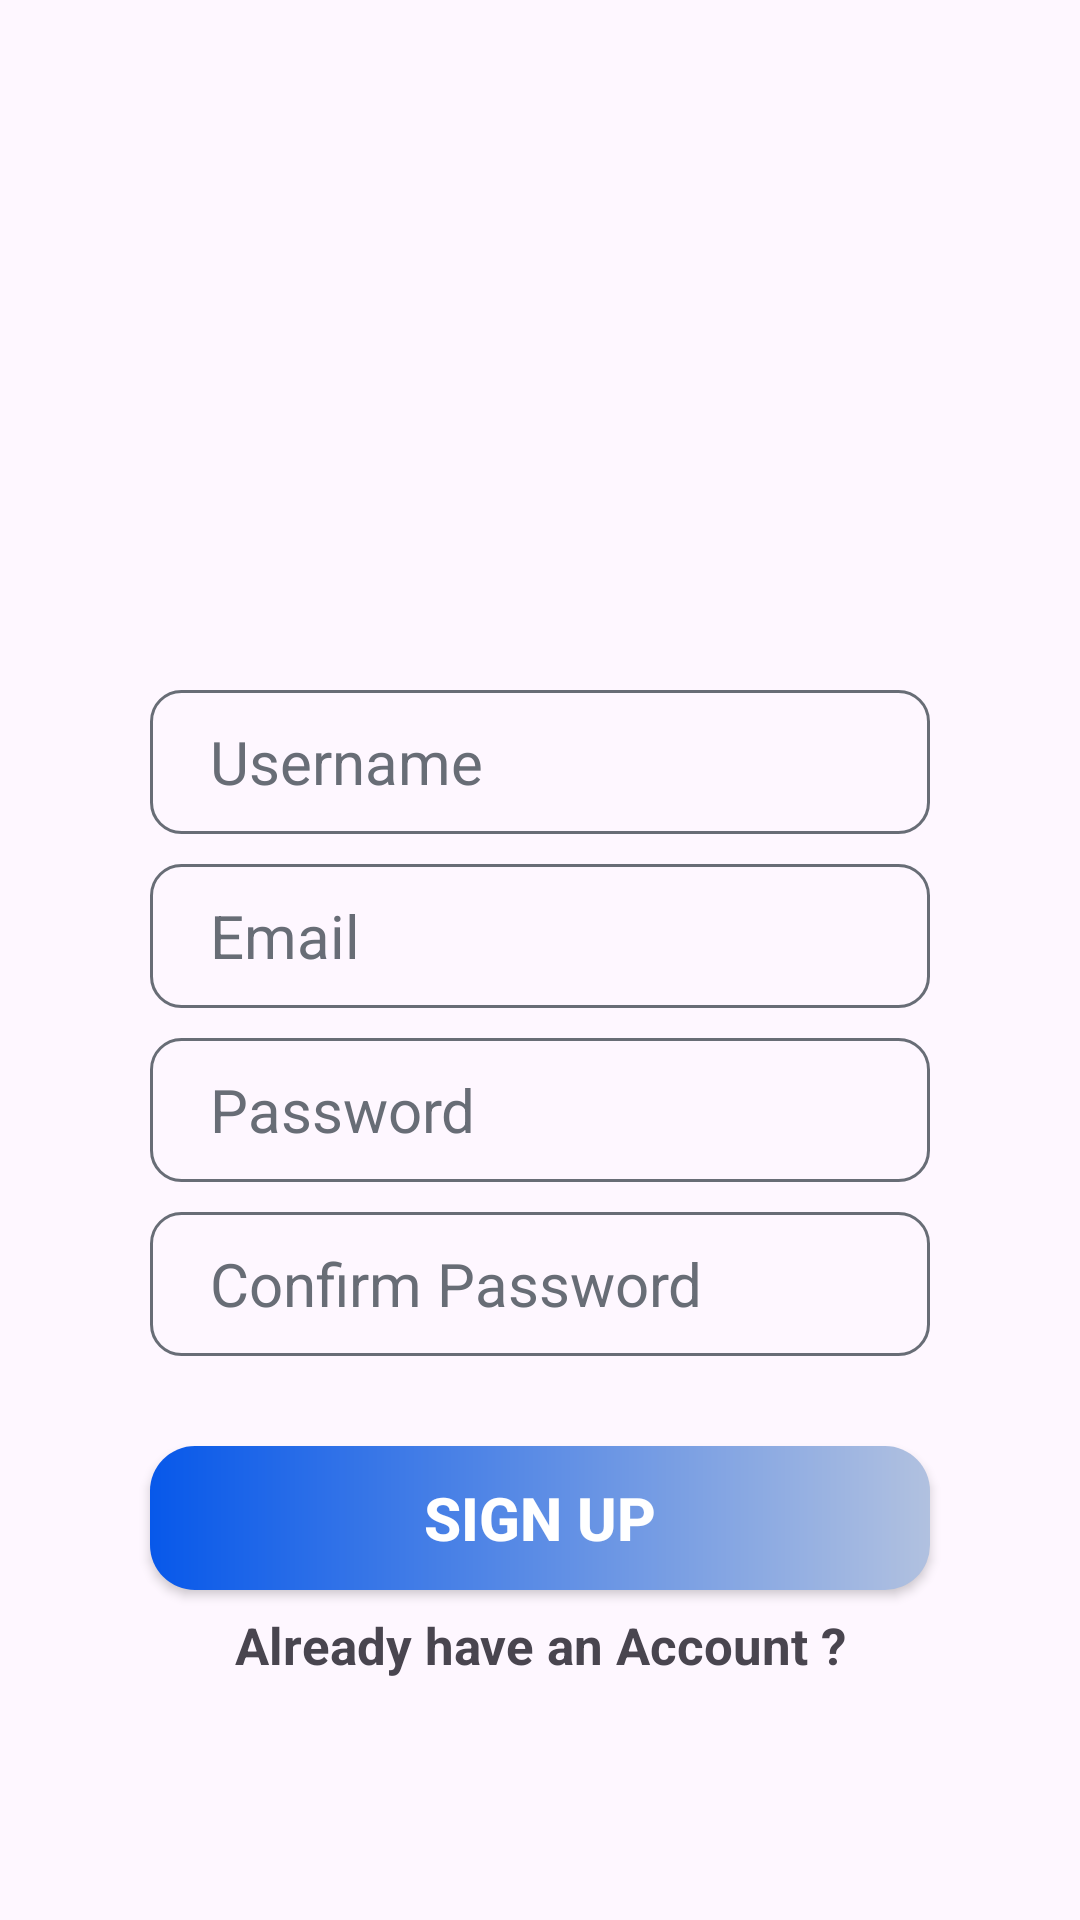

Produce the Android XML layout that renders to this screen, including the resource entries it uses.
<!-- AndroidManifest.xml: application theme Theme.SignUpWithFirebaseApp -->
<!-- res/layout/activity_sign_up.xml -->
<?xml version="1.0" encoding="utf-8"?>
<androidx.constraintlayout.widget.ConstraintLayout xmlns:android="http://schemas.android.com/apk/res/android"
    xmlns:app="http://schemas.android.com/apk/res-auto"
    xmlns:tools="http://schemas.android.com/tools"
    android:id="@+id/main"
    android:layout_width="match_parent"
    android:background="@drawable/background_signup_screen"
    android:layout_height="match_parent"
    tools:context=".SignUpActivity">

    <ImageView
        android:id="@+id/imageView2"
        android:layout_width="80dp"
        android:layout_height="80dp"
        app:srcCompat="@drawable/user"
        tools:layout_editor_absoluteX="164dp"
        tools:layout_editor_absoluteY="96dp"
        app:layout_constraintTop_toTopOf="parent"
        app:layout_constraintStart_toStartOf="parent"
        app:layout_constraintEnd_toEndOf="parent"
        android:layout_marginTop="100dp"/>



    <EditText
        android:id="@+id/etName"
        android:layout_width="0dp"
        android:layout_height="wrap_content"
        android:hint="Username"
        android:layout_marginStart="50dp"
        android:layout_marginEnd="50dp"
        android:minHeight="48dp"
        android:textSize="20sp"
        android:layout_marginTop="50dp"
        android:focusable="true"
        android:background="@drawable/edit_text_shape"
        android:textColorHint="@color/grey"
        app:layout_constraintStart_toStartOf="parent"
        app:layout_constraintEnd_toEndOf="parent"
        app:layout_constraintTop_toBottomOf="@id/imageView2"/>
    <EditText
        android:id="@+id/etEmail"
        android:layout_width="0dp"
        android:layout_height="wrap_content"
        android:hint="Email"
        android:inputType="textEmailAddress"
        android:textSize="20sp"
        android:focusable="true"
        android:layout_marginTop="10dp"
        android:layout_marginStart="50dp"
        android:layout_marginEnd="50dp"
        android:minHeight="48dp"
        android:textColorHint="@color/grey"
        android:background="@drawable/edit_text_shape"
        app:layout_constraintStart_toStartOf="parent"
        app:layout_constraintEnd_toEndOf="parent"
        app:layout_constraintTop_toBottomOf="@id/etName"/>
    <EditText
        android:id="@+id/etPassword"
        android:layout_width="0dp"
        android:layout_height="wrap_content"
        android:hint="Password"
        android:minHeight="48dp"
        android:inputType="textPassword"
        android:textSize="20sp"
        android:layout_marginStart="50dp"
        android:layout_marginEnd="50dp"
        android:focusable="true"
        android:layout_marginTop="10dp"
        android:textColorHint="@color/grey"
        android:background="@drawable/edit_text_shape"
        app:layout_constraintStart_toStartOf="parent"
        app:layout_constraintEnd_toEndOf="parent"
        app:layout_constraintTop_toBottomOf="@id/etEmail"/>
    <EditText
        android:id="@+id/etConfirmPassword"
        android:layout_width="0dp"
        android:minHeight="48dp"
        android:background="@drawable/edit_text_shape"
        android:layout_height="wrap_content"
        android:hint="Confirm Password"
        android:inputType="textPassword"
        android:layout_marginStart="50dp"
        android:layout_marginEnd="50dp"
        android:layout_marginTop="10dp"
        android:textSize="20sp"
        android:focusable="true"
        android:textColorHint="@color/grey"
        app:layout_constraintStart_toStartOf="parent"
        app:layout_constraintEnd_toEndOf="parent"
        app:layout_constraintTop_toBottomOf="@id/etPassword"/>

    <androidx.appcompat.widget.AppCompatButton
        android:id="@+id/btnSignUp"
        android:layout_width="0dp"
        android:layout_height="wrap_content"
        android:layout_marginTop="30dp"
        android:text="Sign Up"
        android:textColor="@color/white"
        android:textStyle="bold"
        android:shadowRadius="20"
        android:elevation="8dp"
        android:textSize="20dp"
        android:background="@drawable/bg_button_sign_up"
        app:layout_constraintStart_toStartOf="@id/etConfirmPassword"
        app:layout_constraintEnd_toEndOf="@id/etConfirmPassword"
        app:layout_constraintTop_toBottomOf="@id/etConfirmPassword"/>


<TextView
    android:id="@+id/alreadyHaveAccount"
    android:layout_width="wrap_content"
    android:layout_height="wrap_content"
    android:layout_marginTop="7dp"
    android:textSize="17dp"
    android:textStyle="bold"
    android:text="Already have an Account ?"
    app:layout_constraintStart_toStartOf="@id/btnSignUp"
    app:layout_constraintEnd_toEndOf="@id/btnSignUp"
    app:layout_constraintTop_toBottomOf="@id/btnSignUp"/>

</androidx.constraintlayout.widget.ConstraintLayout>
<!-- resources referenced by this layout -->
<resources>
  <color name="grey">#686D76</color>
  <color name="white">#FFFFFFFF</color>
  <!-- drawable bg_button_sign_up (drawable) -->
  <?xml version="1.0" encoding="utf-8"?>
  <shape xmlns:android="http://schemas.android.com/apk/res/android">
  
  <gradient android:angle="0"
      android:startColor="#0758EA"
      android:endColor="#B1C1E0"/>
      <corners android:radius="15dp"/>
  </shape>
  <!-- drawable edit_text_shape (drawable) -->
  <?xml version="1.0" encoding="utf-8"?>
  <shape xmlns:android="http://schemas.android.com/apk/res/android">
  
      <solid android:color="@android:color/transparent"/>
      <stroke android:color="@color/grey"
          android:width="1dp"/>
      <corners android:radius="10dp"
          />
  
      <padding android:top="8dp"
          android:bottom="8dp"
          android:left="20dp"
          android:right="8dp"/>
  
  </shape>
  <style name="Theme.SignUpWithFirebaseApp" parent="Base.Theme.SignUpWithFirebaseApp" />
  <style name="Base.Theme.SignUpWithFirebaseApp" parent="Theme.Material3.DayNight.NoActionBar">
          
          
      </style>
</resources>
